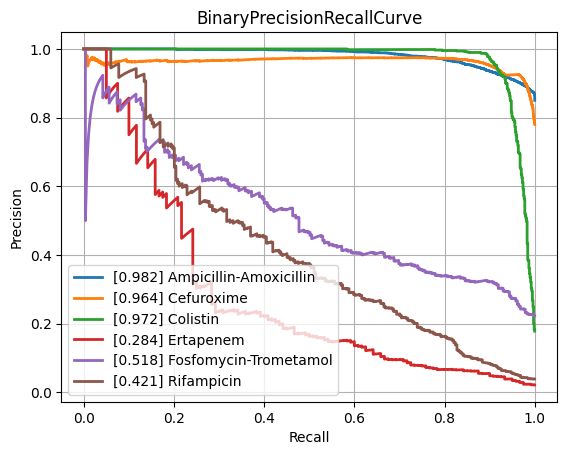

The table this chart was drawn from, first rows:
class, PrecisionRecallAUC, FrequencyPositiveClass, n_positives, n_negatives
Amikacin, 0.8572, 0.171, 1114, 5402
Amoxicillin-Clavulanic acid, 0.8496, 0.4087, 4235, 6126
Ampicillin, 0.9456, 0.6366, 9985, 5700
Ampicillin-Amoxicillin, 0.9817, 0.8504, 5732, 1008
Cefazolin, 0.8845, 0.4225, 938, 1282
Cefepime, 0.8455, 0.3051, 3557, 8100
Cefpodoxime, 0.8395, 0.3722, 524, 884
Ceftazidime, 0.8183, 0.2732, 4497, 11963
Ceftriaxone, 0.773, 0.2651, 3702, 10261
Cefuroxime, 0.9637, 0.7794, 6586, 1864
Ciprofloxacin, 0.8105, 0.292, 6762, 16399
Clindamycin, 0.9015, 0.4993, 5598, 5614
Colistin, 0.9721, 0.1781, 771, 3559
Cotrimoxazole, 0.8072, 0.3189, 8129, 17365
Ertapenem, 0.2841, 0.02155, 120, 5449
Erythromycin, 0.9103, 0.55, 5656, 4627
Fosfomycin, 0.7405, 0.2071, 1796, 6877
Fosfomycin-Trometamol, 0.5176, 0.2228, 285, 994
Fusidic acid, 0.7206, 0.3101, 859, 1911
Gentamicin, 0.9576, 0.448, 9256, 11404
Imipenem, 0.9493, 0.3289, 7790, 15898
Levofloxacin, 0.9062, 0.3733, 3437, 5770
Meropenem, 0.7482, 0.1286, 2355, 15952
Mupirocin, 0.9428, 0.084, 115, 1254
Nitrofurantoin, 0.7211, 0.1081, 390, 3218
Norfloxacin, 0.5647, 0.1611, 280, 1458
Oxacillin, 0.8789, 0.4077, 2740, 3981
Penicillin, 0.9623, 0.7601, 2978, 940
Piperacillin-Tazobactam, 0.8115, 0.3188, 6393, 13658
Rifampicin, 0.4211, 0.0391, 284, 6980
Teicoplanin, 0.5178, 0.03581, 70, 1885
Tetracycline, 0.7314, 0.2438, 1731, 5368
Tobramycin, 0.8566, 0.2266, 1253, 4277
Vancomycin, 0.755, 0.04412, 573, 12414
micro, 0.8881, 0.3345, , 
macro, 0.7985, NaN, , 
